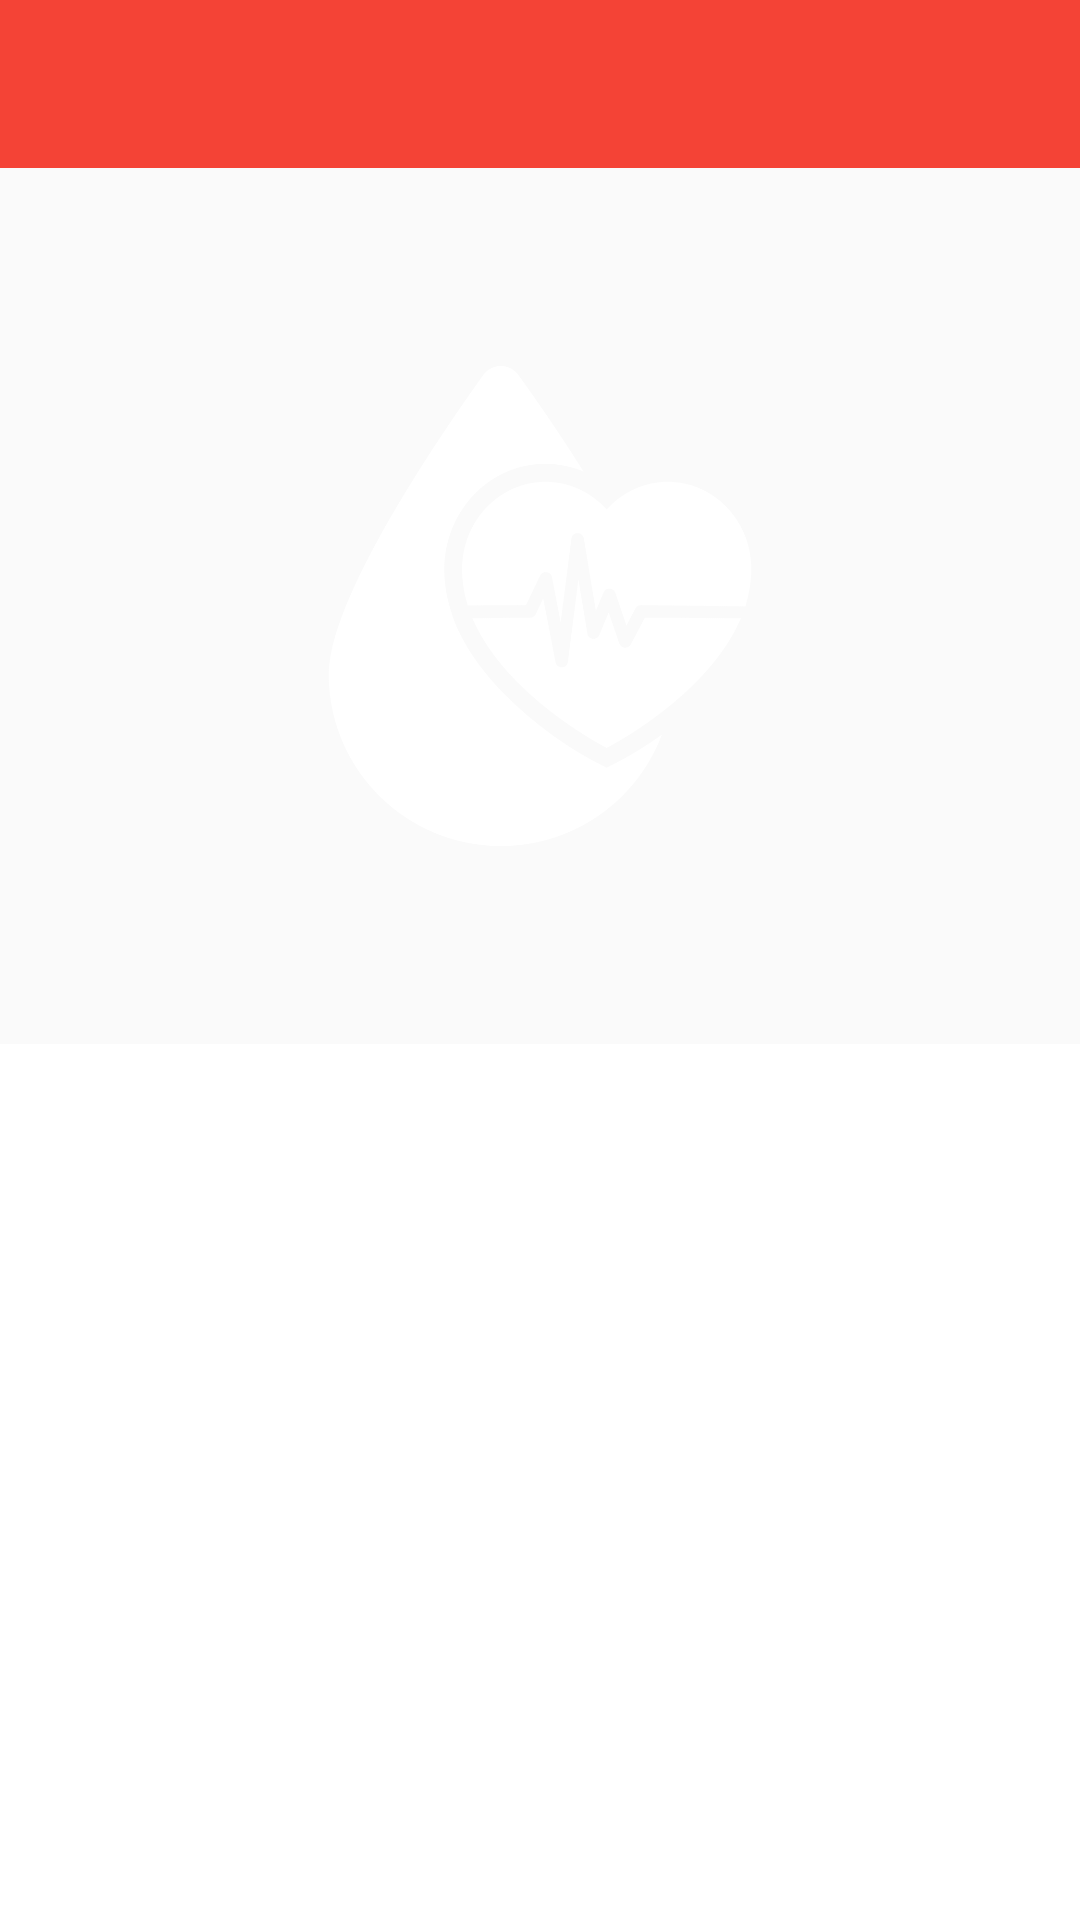

Write the Android layout XML for this screen, with the resource values it uses.
<!-- AndroidManifest.xml: activity theme AppTheme.NoActionBar -->
<!-- res/layout/activity_main.xml -->
<?xml version="1.0" encoding="utf-8"?>
<android.support.design.widget.CoordinatorLayout xmlns:android="http://schemas.android.com/apk/res/android"
    xmlns:app="http://schemas.android.com/apk/res-auto"
    xmlns:tools="http://schemas.android.com/tools"
    android:layout_width="match_parent"
    android:layout_height="match_parent"
    tools:context="com.morhpt.rhpositive.MainActivity">

    <android.support.design.widget.AppBarLayout
        android:layout_width="match_parent"
        android:layout_height="wrap_content"
        app:elevation="0dp"
        android:theme="@style/AppTheme.AppBarOverlay">

        <android.support.v7.widget.Toolbar
            android:id="@+id/toolbar"
            android:layout_width="match_parent"
            android:layout_height="?attr/actionBarSize"
            android:background="?attr/colorPrimary"
            app:popupTheme="@style/AppTheme.PopupOverlay" />

    </android.support.design.widget.AppBarLayout>

    <include layout="@layout/content_main" />

</android.support.design.widget.CoordinatorLayout>
<!-- res/layout/content_main.xml (included above) -->
<?xml version="1.0" encoding="utf-8"?>
<android.support.constraint.ConstraintLayout xmlns:android="http://schemas.android.com/apk/res/android"
    xmlns:app="http://schemas.android.com/apk/res-auto"
    xmlns:tools="http://schemas.android.com/tools"
    android:id="@+id/main_main"
    android:layout_width="match_parent"
    android:layout_height="match_parent"
    app:layout_behavior="@string/appbar_scrolling_view_behavior"
    tools:context="com.morhpt.rhpositive.MainActivity"
    tools:showIn="@layout/activity_main">


    <LinearLayout
        android:layout_width="match_parent"
        android:layout_height="match_parent"
        android:orientation="vertical">

        <RelativeLayout
            android:id="@+id/main_image_layout"
            android:layout_width="match_parent"
            android:layout_height="match_parent"
            android:layout_weight="1"
            android:background="@drawable/shadow"
            android:clickable="true">

            <ImageView
                android:layout_width="wrap_content"
                android:layout_height="wrap_content"
                android:layout_centerHorizontal="true"
                android:layout_centerVertical="true"
                android:padding="64dp"
                android:clickable="true"
                android:src="@drawable/logo_v1_white" />
        </RelativeLayout>

        <RelativeLayout
            android:layout_width="match_parent"
            android:layout_height="match_parent"
            android:layout_weight="1"
            android:background="#FFFFFF">

            <android.support.v7.widget.RecyclerView
                android:id="@+id/main_recycler_view"
                android:layout_width="match_parent"
                android:layout_height="match_parent" />
        </RelativeLayout>
    </LinearLayout>

</android.support.constraint.ConstraintLayout>
<!-- resources referenced by this layout -->
<resources>
  <!-- drawable logo_v1_white: png bitmap (drawable, 49450 bytes) -->
  <style name="AppTheme.AppBarOverlay" parent="ThemeOverlay.AppCompat.Dark.ActionBar" />
  <style name="AppTheme.PopupOverlay" parent="ThemeOverlay.AppCompat.Light" />
  <style name="AppTheme.NoActionBar">
          <item name="windowActionBar">false</item>
          <item name="windowNoTitle">true</item>
      </style>
</resources>
